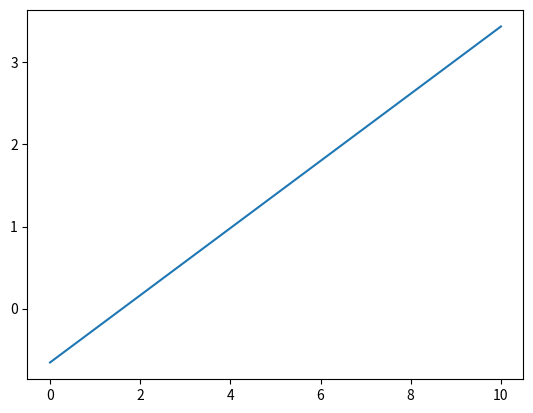
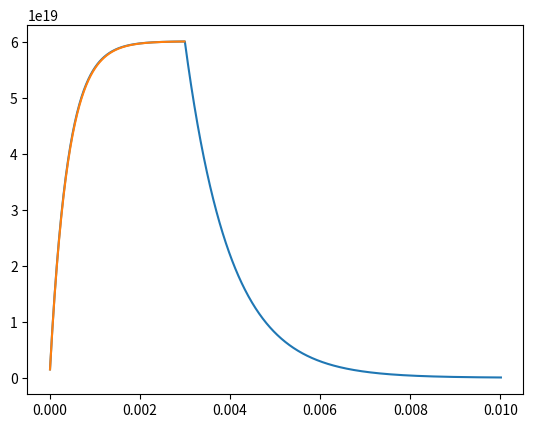

Reproduce these figures in Python, in order.

"""
TP 3 : Modélisation d'un laser à solide en régime continu et impulsionnel

"""

from numpy import *
import matplotlib.pyplot as plt
import time
import numpy as np

# Debut du decompte du temps
start_time = time.time()

# Données numériques
lambda940 = 940.0E-9                                # Longueur d’onde de pompage en m
lambda1030 = 1030.0E-9                              # Longueur d’onde du laser en m
Nt = 1.0E20                                         # Concentration en ions Yb3+ en cm-3	       
tau = 1.0E-3                                        # Durée de vie du niveau émetteur en s		
r = 0.01                                            # Rayon des faisceaux cylindriques en cm 		
L = 1.0                                             # Longueur de la cavité résonante en cm 		
alpha = 0.02                                        # Coefficient de perte dans la cavité en cm-1			
R1 = 1.0                                            # Coefficient de réflexion du miroir d'entrée M1 à 1030nm
R2 = 0.98                                           # Coefficient de réflexion du miroir de sortie M2 à 1030nm
sea940 = 2.0E-20                                    # Section efficace d’absorption à 940nm en cm2			
sea1030 = 0.1E-20                                   # Section efficace d’absorption à 1030nm en cm2 			
see1030 = 0.3E-20                                   # Section efficace d’émission à 1030nm en cm2 			
c = 3.0E8                                          # Vitesse de la lumière dans le vide en m.s-1 
n = 1.5                                             # Indice de réfraction du milieu amplificateur
h = 6.63E-34                                        # constante de Planck en J/s

fes = 0.01                                          # Fraction d'émission spontanée pour initier le flux de photons à 1030nm

QS = 1                                              # Transmission du modulateur de perte intra-cavité : QS = 0 ou 1

gamma = alpha - log(R1*R2)/(2*L)                    # Coeff de perte total de la cavité en cm-1



# Calcul de la puissance de sortie du laser en régime stationnaire en fonction de la puissance de pompage

def Plaser(P):
    flux = Flux(P , 940e-9)
    laser_flux = 1/2 * (flux*sea940*N1 - N2/tau)/(see1030*N2 - sea1030*N1)
    return Puissance(laser_flux , 1030e-9)

# Définition f(x,y) = f1(y1, y2) pour le calcul de N2 avec y1 = N2 et y2 = Flux1030

def f1(y1, y2, F940) :
    #DN2/dt
    return F940*sea940*(Nt-y1) - 2*y2*(see1030*y1 - sea1030*(Nt - y1)) -y1/tau

# Définition f(x,y) = f2(y1, y2) pour le calcul de Flux1030 avec y1 = N2 et y2 = Flux1030

def f2(y1,y2) :
    pass

# Evolution de la population N2 en régime transitoire

def EulerN2(P940, dt, tmax):
    t = 0
    evolution_N2 = []
    yn = 0 #N2 population starts at 0
    while t < tmax:
        if t < 3e-3:
            flux940 = Flux(P940 , 940e-9)
        else :
            flux940 = 0

        yn1 = yn + dt*f1(yn ,0 ,flux940)
        yn = yn1
        if yn < 1e10:
            pass
        t = t + dt
        evolution_N2.append((t , yn))
    return evolution_N2

# Evolution de la puissance de sortie du laser en régime transitoire

def exact_solution(p940 , t):
    #Solve the ODE dn2/dt = k*(nt-n2) - 1/tau
    k = Flux(p940 , 940e-9) * sea940
    return (k*Nt*tau)/(k*tau + 1) * (1 - np.exp(-(k + 1/tau)*t))

def EulerLaser(P940, dt, tmax):
    pass


# Fonctions de conversion Flux <-> Puissance

def Flux(P, wl): return P*wl/(pi*r*r*h*c)

def Puissance(F, wl): return F*(pi*r*r*h*c)/wl





if __name__ == "__main__" :
    # Calcul de la population N2 en régime stationnaire
    """
    dphi/dt = phi(sigmae*N2 - sigmaa*N1)*c/n - gamma * phi * c/n
    En regime stationaire dphi/dt = 0
    N1 = Nt - N2

    N2*(sigmae + sigmaa) = sigmaa Nt + gamma
    N2 = (sigma_a*Nt + gamma)/(sigma_e + sigma_a) 
    """


    N2 = (gamma + sea1030* Nt )/(sea1030 + see1030)
    N1 = Nt - N2

    print("Valeur de N2 au seuil en régime stationnaire = ", N2, "cm-3")

    # Calcul du flux et de la puissance de pompage au seuil en régime stationnaire
    # Dans le seuil ; le flux a 1030 nm est zero

    Fpseuil = N2/(tau*sea940*(Nt - N2))
    Pseuil940 = Puissance(Fpseuil , 940e-9)


    print("Puissance de pompage au seuil =", Pseuil940, "W")

    pumping = np.linspace(0,10,1000)
    output_powers = [Plaser(p)*(1-R2) for p in pumping]

    plt.plot(pumping , output_powers )
    plt.show()

    results = EulerN2(P940=5 ,dt = 10e-6 , tmax=10e-3)
    
    times = [r[0] for r in results]
    population = [r[1] for r in results]
    exact = [exact_solution(5,t) for t in times if t <= 3e-3]
    times2 = [t for t in times if t <= 3e-3]

    plt.plot(times , population)
    plt.plot(times2,exact)
    plt.show()
